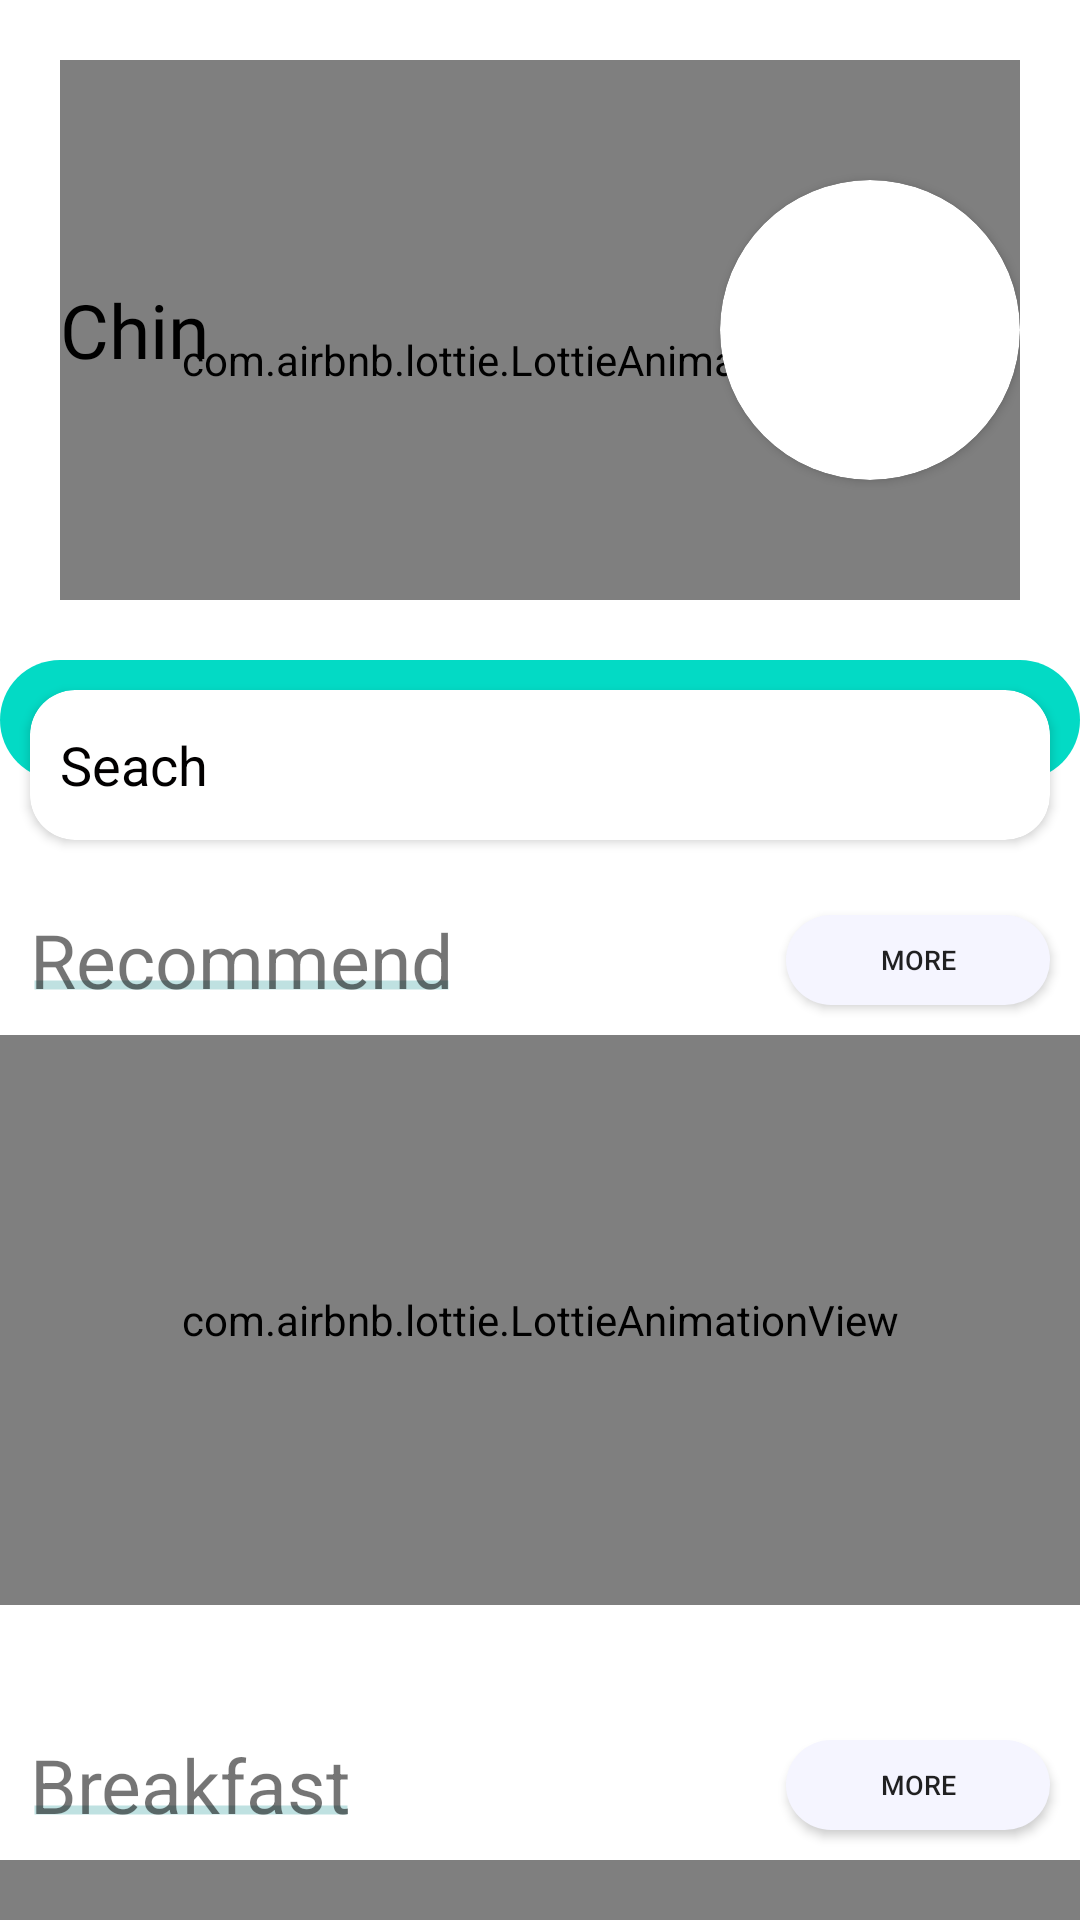

Reconstruct the res/layout file that produces this screen, plus the resources it refers to.
<!-- AndroidManifest.xml: application theme Theme.FoodPanda -->
<!-- res/layout/fragment_home.xml -->
<?xml version="1.0" encoding="utf-8"?>
<androidx.coordinatorlayout.widget.CoordinatorLayout xmlns:android="http://schemas.android.com/apk/res/android"
    xmlns:app="http://schemas.android.com/apk/res-auto"
    xmlns:tools="http://schemas.android.com/tools"
    android:layout_width="match_parent"
    android:layout_height="match_parent"
    tools:context=".ui.home.HomeFragment">

    <com.google.android.material.appbar.AppBarLayout
        android:backgroundTint="@color/white"
        android:background="@drawable/top_bg"

        android:layout_width="match_parent"
        android:layout_height="wrap_content">
        <com.google.android.material.appbar.CollapsingToolbarLayout
            app:layout_scrollFlags="scroll|enterAlwaysCollapsed|snap"
            android:padding="20dp"
            android:layout_width="match_parent"
            android:layout_height="220sp">

            <com.airbnb.lottie.LottieAnimationView
                android:id="@+id/prg_home"
                android:layout_width="match_parent"
                android:layout_height="200dp"
                android:scaleType="centerCrop"
                app:lottie_autoPlay="true"
                app:lottie_fileName="food.json"
                app:lottie_loop="true" />

            <TextView
                android:fontFamily="@font/lobster"
                android:id="@+id/name_home"
                android:layout_gravity="center_vertical"
                android:textSize="25dp"
                android:textColor="@color/black"
                android:layout_width="wrap_content"
                android:layout_height="wrap_content"
                android:text="Chin"/>
            <androidx.cardview.widget.CardView
                android:layout_gravity="center_vertical|end"
                app:cardCornerRadius="50dp"
                android:layout_width="wrap_content"
                android:layout_height="wrap_content">
                <ImageView

                    android:id="@+id/img_home"
                    android:layout_width="100dp"
                    android:layout_height="100dp"
                    android:layout_gravity="center_vertical"

                    android:scaleType="centerCrop"
                    android:src="@drawable/hinh" />
            </androidx.cardview.widget.CardView>

        </com.google.android.material.appbar.CollapsingToolbarLayout>



    </com.google.android.material.appbar.AppBarLayout>

    <androidx.cardview.widget.CardView
        android:layout_margin="10dp"
        app:cardCornerRadius="15dp"
        app:layout_behavior="com.google.android.material.appbar.AppBarLayout$ScrollingViewBehavior"
        android:layout_width="match_parent"
        android:layout_height="wrap_content">

        <EditText
            android:id="@+id/seachtxt"
            android:background="@android:color/transparent"
            android:hint="Seach"
            android:textColorHint="@color/darkTextColor"
            android:paddingStart="10dp"
            android:paddingEnd="10dp"
            android:layout_marginEnd="24dp"

            android:layout_width="match_parent"
            android:layout_height="50dp"/>
        <ImageButton
            android:id="@+id/seach"
            android:layout_marginEnd="10dp"
            android:layout_gravity="center_vertical|end"
           android:background="@color/white"

            android:layout_width="wrap_content"
            android:layout_height="wrap_content"
            android:src="@drawable/search"


                     />
    </androidx.cardview.widget.CardView>

    <androidx.core.widget.NestedScrollView
        android:layout_width="match_parent"
        android:layout_height="match_parent"
        app:layout_behavior="com.google.android.material.appbar.AppBarLayout$ScrollingViewBehavior" >

        <LinearLayout
            android:orientation="vertical"
            android:layout_width="match_parent"
            android:layout_height="wrap_content">

            <LinearLayout
                android:layout_width="match_parent"
                android:layout_height="40dp"
                android:background="@drawable/button_background_blue"/>

            <FrameLayout

                android:layout_width="match_parent"
                android:layout_height="50dp"
                android:layout_marginTop="35dp">

                <TextView

                    android:background="@drawable/underfine_text"
                    android:layout_gravity="center_vertical"
                    android:textSize="25sp"
                    android:layout_marginStart="10dp"


                    android:layout_width="wrap_content"
                    android:layout_height="wrap_content"
                    android:text="Recommend"/>

                <Button
                    android:id="@+id/moreRcv"
                    android:layout_width="wrap_content"
                    android:layout_height="wrap_content"
                    android:layout_gravity="center_vertical|end"
                    android:layout_margin="10dp"
                    android:layout_marginTop="10dp"
                    android:background="@drawable/nav_styte"
                    android:text="more"
                    android:textSize="9dp" />


            </FrameLayout>

           <FrameLayout
               android:layout_width="match_parent"
               android:layout_height="wrap_content">
               <androidx.recyclerview.widget.RecyclerView
                   android:id="@+id/recyView"
                   android:layout_width="match_parent"
                   android:layout_height="wrap_content"
                   android:layout_marginTop="35dp" />
               <com.airbnb.lottie.LottieAnimationView
                  android:id="@+id/prg"
                   app:lottie_autoPlay="true"
                   app:lottie_loop="true"
                   android:background="@color/white"

                   app:lottie_fileName="loading.json"
                   android:layout_width="match_parent"
                   android:layout_height="190dp"/>
           </FrameLayout>


            <FrameLayout

                android:layout_width="match_parent"
                android:layout_height="50dp"
                android:layout_marginTop="35dp">

                <TextView
                    android:background="@drawable/underfine_text"
                    android:layout_gravity="center_vertical"
                    android:textSize="25sp"

                    android:layout_marginStart="10dp"
                    android:layout_width="wrap_content"
                    android:layout_height="wrap_content"
                    android:text="Breakfast"/>

                <Button
                    android:id="@+id/moreBf"
                    android:layout_width="wrap_content"
                    android:layout_height="wrap_content"
                    android:layout_gravity="center_vertical|end"
                    android:layout_margin="10dp"
                    android:layout_marginTop="10dp"
                    android:background="@drawable/nav_styte"
                    android:text="more"
                    android:textSize="9dp" />


            </FrameLayout>
            <FrameLayout
                android:layout_width="match_parent"
                android:layout_height="wrap_content">
                <androidx.recyclerview.widget.RecyclerView
                    android:id="@+id/recy_breakfast"
                    android:layout_width="match_parent"
                    android:layout_height="wrap_content"
                    android:layout_marginTop="35dp" />
                <com.airbnb.lottie.LottieAnimationView
                    android:id="@+id/prg2"
                    app:lottie_autoPlay="true"
                    app:lottie_loop="true"
                    android:background="@color/white"

                    app:lottie_fileName="loading.json"
                    android:layout_width="match_parent"
                    android:layout_height="220dp"/>
            </FrameLayout>



            <FrameLayout

                android:layout_width="match_parent"
                android:layout_height="50dp"
                android:layout_marginTop="35dp">

                <TextView
                    android:background="@drawable/underfine_text"
                    android:layout_gravity="center_vertical"
                    android:textSize="25sp"

                    android:layout_marginStart="10dp"
                    android:layout_width="wrap_content"
                    android:layout_height="wrap_content"
                    android:text="Lund"/>

                <Button
                    android:id="@+id/moreLund"
                    android:layout_width="wrap_content"
                    android:layout_height="wrap_content"
                    android:layout_gravity="center_vertical|end"
                    android:layout_margin="10dp"
                    android:layout_marginTop="10dp"
                    android:background="@drawable/nav_styte"
                    android:text="more"
                    android:textSize="10dp" />


            </FrameLayout>
            <FrameLayout
                android:layout_width="match_parent"
                android:layout_height="wrap_content">
                <androidx.recyclerview.widget.RecyclerView
                    android:id="@+id/recy_lund"
                    android:layout_width="match_parent"
                    android:layout_height="wrap_content"
                    android:layout_marginTop="35dp" />
                <com.airbnb.lottie.LottieAnimationView
                    android:id="@+id/prg3"
                    app:lottie_autoPlay="true"
                    app:lottie_loop="true"
                    android:background="@color/white"

                    app:lottie_fileName="loading.json"
                    android:layout_width="match_parent"
                    android:layout_height="220dp"/>
            </FrameLayout>

            <FrameLayout

                android:layout_width="match_parent"
                android:layout_height="50dp"
                android:layout_marginTop="35dp">

                <TextView
                    android:background="@drawable/underfine_text"
                    android:layout_gravity="center_vertical"
                    android:textSize="25sp"
                    android:layout_marginStart="10dp"

                    android:layout_width="wrap_content"
                    android:layout_height="wrap_content"
                    android:text="All_Food"/>




            </FrameLayout>
            <FrameLayout
                android:layout_width="match_parent"
                android:layout_height="wrap_content">
                <androidx.recyclerview.widget.RecyclerView
                    android:id="@+id/rcvAllFood"
                    android:layout_width="match_parent"
                    android:layout_height="wrap_content"/>
                <com.airbnb.lottie.LottieAnimationView
                    android:id="@+id/prg4"
                    app:lottie_autoPlay="true"
                    app:lottie_loop="true"
                    android:background="@color/white"

                    app:lottie_fileName="loading.json"
                    android:layout_width="match_parent"
                    android:layout_height="220dp"/>
            </FrameLayout>



            <LinearLayout
                android:layout_width="match_parent"
                android:layout_height="100dp"/>


        </LinearLayout>








    </androidx.core.widget.NestedScrollView>















</androidx.coordinatorlayout.widget.CoordinatorLayout>
<!-- resources referenced by this layout -->
<resources>
  <color name="black">#FF000000</color>
  <color name="darkTextColor">#020000</color>
  <color name="white">#FFFFFFFF</color>
  <!-- drawable button_background_blue (drawable) -->
  <?xml version="1.0" encoding="utf-8"?>
  <shape xmlns:android="http://schemas.android.com/apk/res/android" android:shape="rectangle" >
      <corners
      android:radius="26dp" />
  
      <solid
          android:color="#FF03DAC5"/>
  
      <padding
          android:left="10dp"
          android:top="0dp"
          android:right="0dp"
          android:bottom="0dp" />
      <size
          android:width="182dp"
          android:height="40dp" />
  </shape>
  <!-- drawable nav_styte (drawable) -->
  <?xml version="1.0" encoding="utf-8"?>
  <shape xmlns:android="http://schemas.android.com/apk/res/android">
  
  
      <solid android:color="#F5F5FF"/>
      <corners android:radius="15sp"/>
  
  
  
  </shape>
  <!-- drawable top_bg (drawable) -->
  <?xml version="1.0" encoding="utf-8"?>
  <shape xmlns:android="http://schemas.android.com/apk/res/android">
  
      <solid android:color="@color/teal_700"/>
  
      <gradient android:startColor="@color/teal_200"
          android:endColor="@color/white"/>
  </shape>
  <!-- drawable underfine_text (drawable) -->
  <?xml version="1.0" encoding="utf-8"?>
  <layer-list xmlns:android="http://schemas.android.com/apk/res/android">
  
      <item android:bottom="-17dp">
          <rotate xmlns:android="http://schemas.android.com/apk/res/android"
              android:fromDegrees="0"
              android:pivotX="0.5"
              android:pivotY="0.5"
              android:toDegrees="0">
              <shape android:shape="line">
                  <stroke
                      android:width="3dp"
                      android:color="#40018786" />
              </shape>
          </rotate>
      </item>
  </layer-list>
  <style name="Theme.FoodPanda" parent="Theme.MaterialComponents.DayNight.NoActionBar">
          
          <item name="colorPrimary">@color/teal_200</item>
          <item name="colorPrimaryVariant">@color/teal_700</item>
          <item name="colorOnPrimary">@color/white</item>
          
          <item name="colorSecondary">@color/teal_200</item>
          <item name="colorSecondaryVariant">@color/teal_700</item>
          <item name="colorOnSecondary">@color/black</item>
          
          <item name="android:statusBarColor" tools:targetApi="l">?attr/colorPrimaryVariant</item>
          
      </style>
  <color name="teal_700">#FF018786</color>
  <color name="teal_200">#FF03DAC5</color>
</resources>
